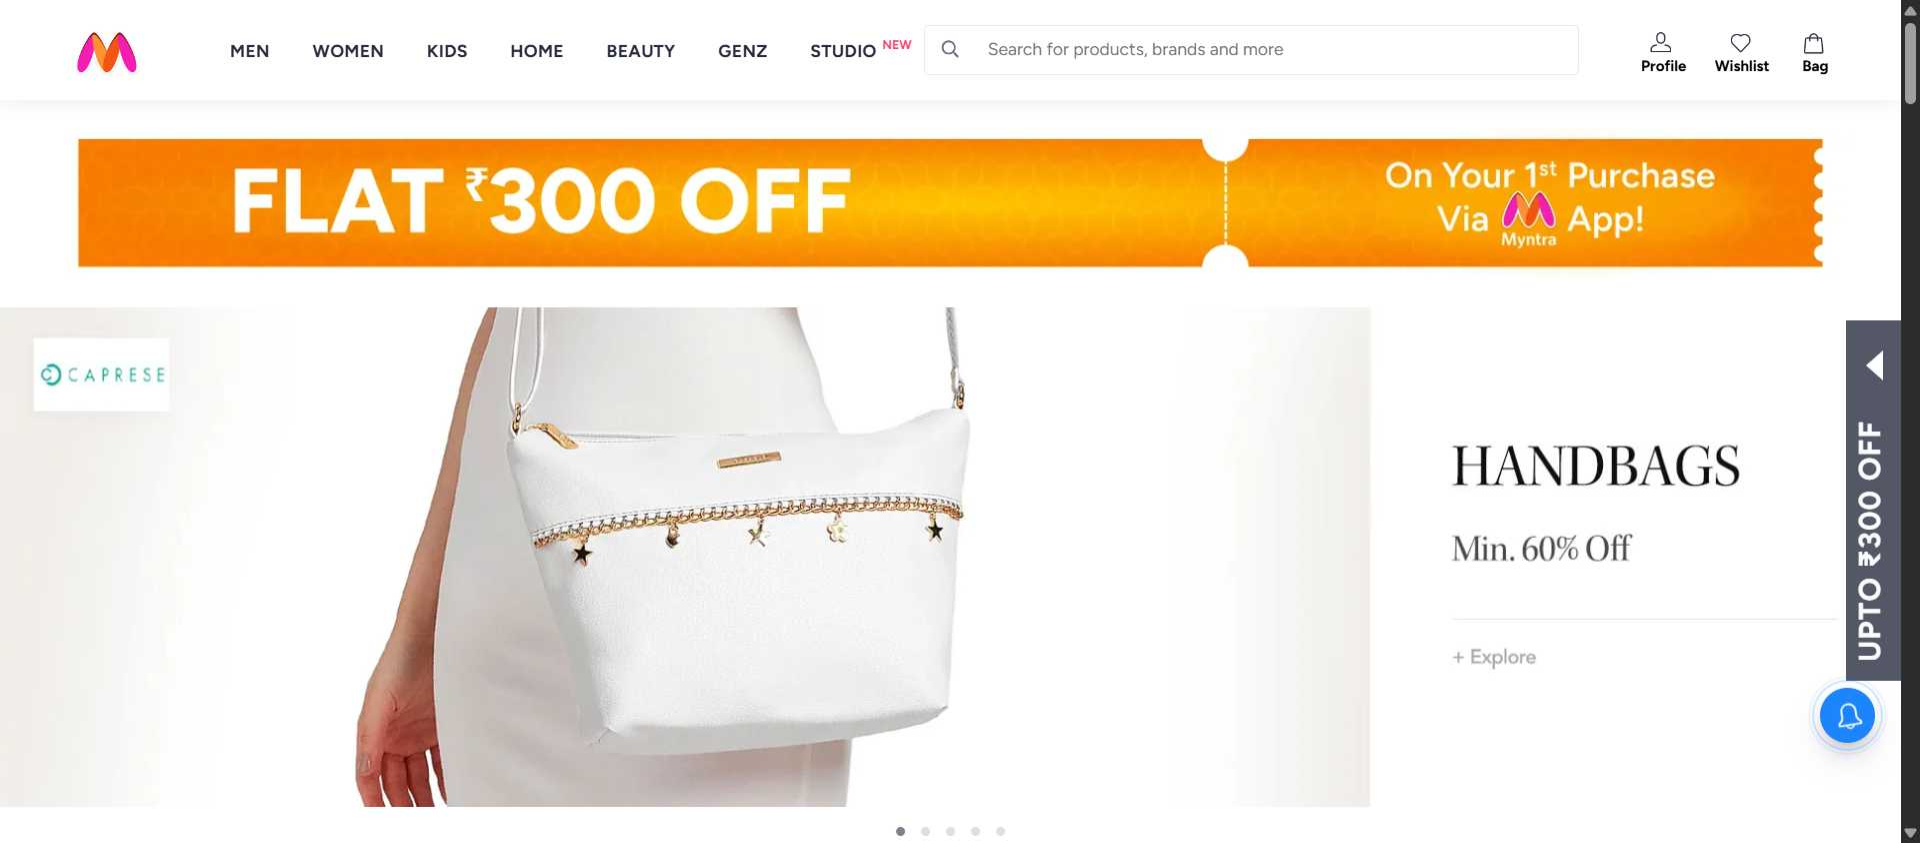
Workflow: 9

Step 1: Chrome Online Shopping for Women, Men, Kids F in window 'Online Shopping for Women, Men, Kids Fashion & Lifestyle - Myntra' (chrome.exe)

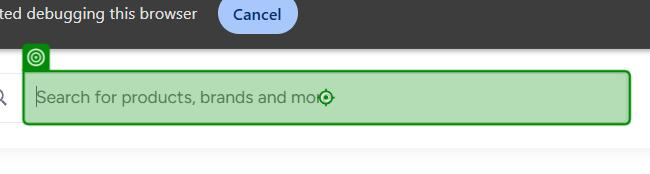
Step 2: type "jackets" into the text box in window 'Online Shopping for Women, Men, Kids Fashion & Lifestyle - Myntra' (chrome.exe)
